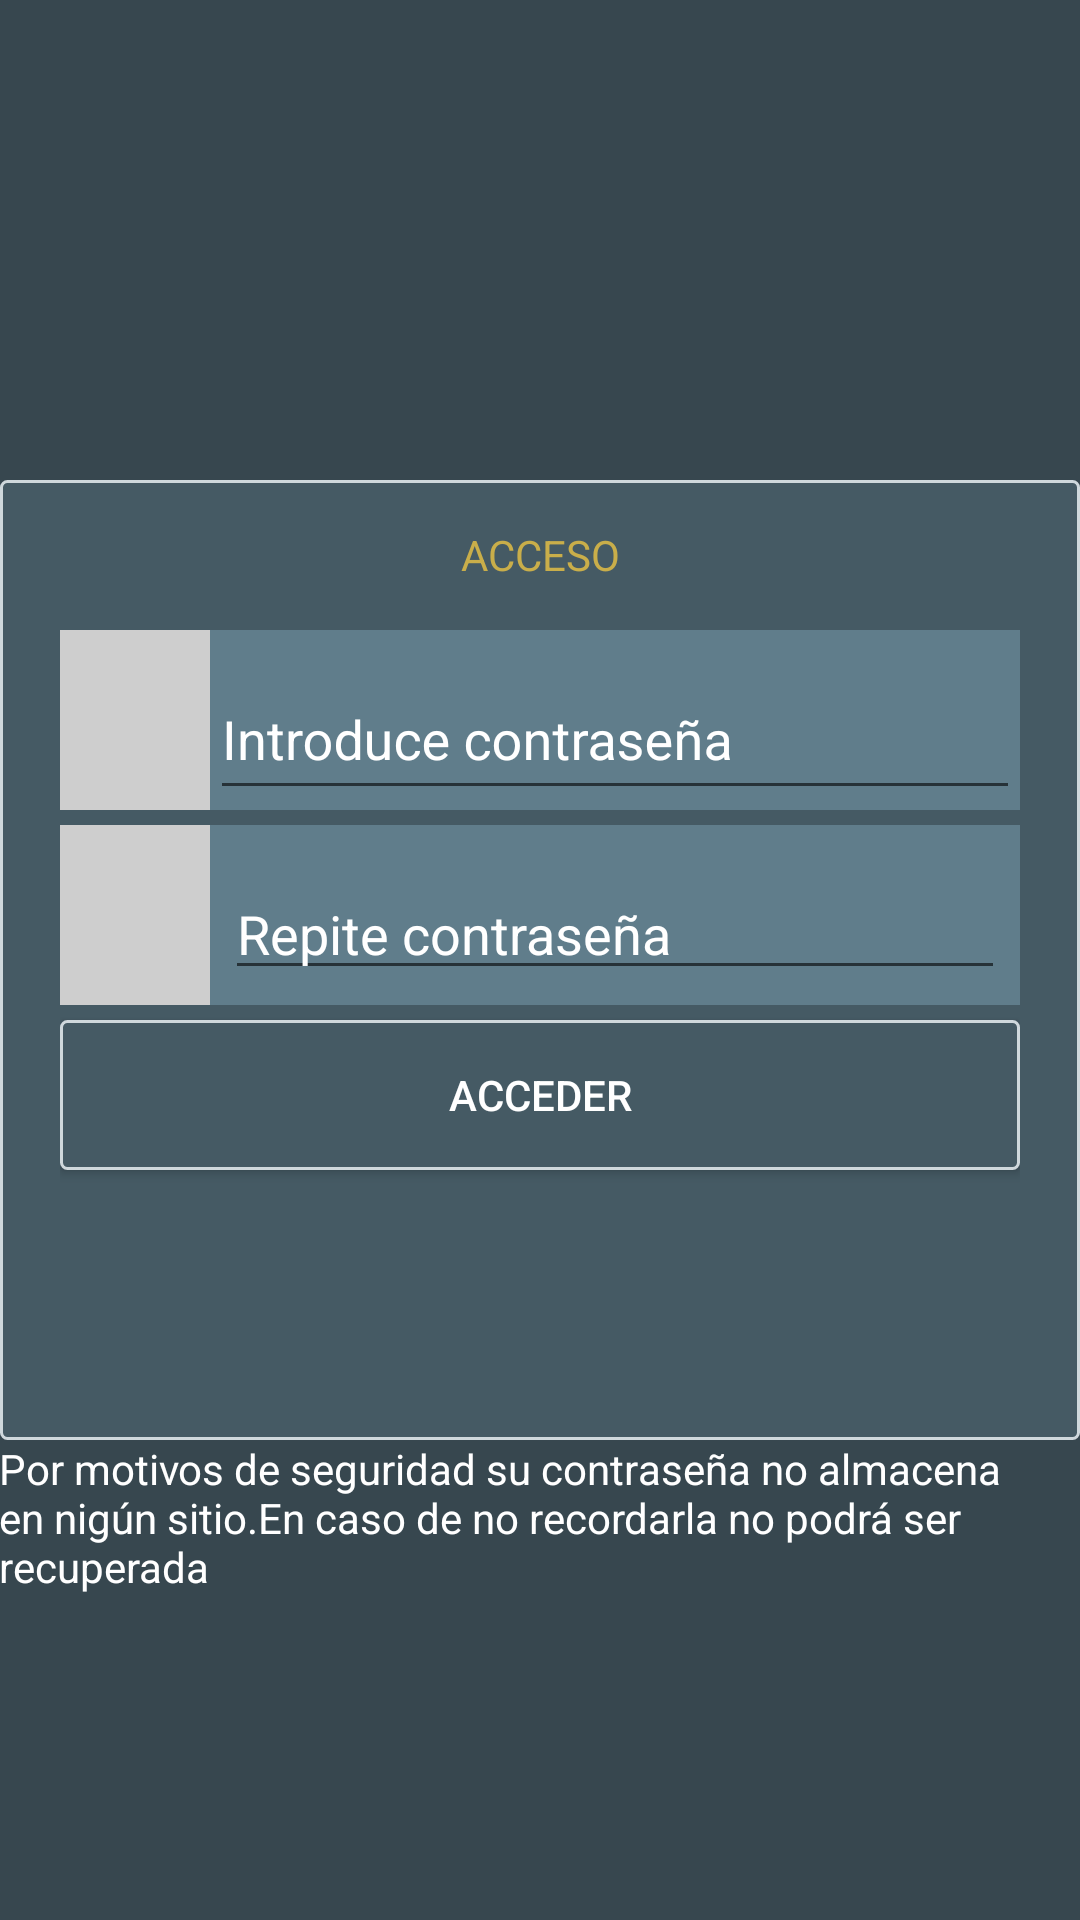

Reconstruct the res/layout file that produces this screen, plus the resources it refers to.
<!-- AndroidManifest.xml: application theme AppTheme -->
<!-- res/layout/activity_login.xml -->
<?xml version="1.0" encoding="utf-8"?>
<LinearLayout xmlns:android="http://schemas.android.com/apk/res/android"
    xmlns:tools="http://schemas.android.com/tools"
    android:layout_width="match_parent"
    android:layout_height="match_parent"
    xmlns:app="http://schemas.android.com/apk/res-auto"
    android:orientation="vertical"
    android:focusable="true"
    android:focusableInTouchMode="true"
    android:background="@color/blue_grey_oscuro"
    tools:context=".actividades.LoginActivity">
    <LinearLayout
        android:layout_width="match_parent"
        android:layout_height="0dp"
        android:layout_weight="1"></LinearLayout>
    <LinearLayout
        android:layout_width="match_parent"
        android:layout_height="0dp"
        android:layout_weight="2"
        android:orientation="vertical"
        android:layout_gravity="center"
        android:background="@drawable/fondo_redondo_gris"
        android:paddingRight="20dp"
        android:paddingLeft="20dp"
        android:paddingBottom="20dp">
        <TextView
            android:layout_width="match_parent"
            android:layout_height="50dp"
            android:id="@+id/tv_acceso"
            android:text="@string/acceso"
            android:textColor="@color/amarillo"
            android:gravity="center"/>
        <LinearLayout
            android:layout_width="match_parent"
            android:layout_height="wrap_content"
            android:layout_marginBottom="5dp">
            <ImageView
                android:layout_width="50dp"
                android:layout_height="60dp"
                android:background="@color/gris_muy_claro"
                android:src="@drawable/lock2"
                android:padding="5dp"/>
            <android.support.design.widget.TextInputLayout
                android:layout_width="match_parent"
                android:layout_height="60dp"
                android:id="@+id/til_pass"
                android:layout_centerHorizontal="true"
                android:background="@color/ColorPrimary"
                app:hintTextAppearance="@style/Hint"
                android:textColorHint="@color/blanco_perfecto"

                >

                <EditText
                    android:layout_width="match_parent"
                    android:layout_height="match_parent"
                    android:id="@+id/et_pass"
                    android:hint="@string/hint_pass"
                    android:singleLine="true"
                    android:textColor="@color/blanco_perfecto"
                    />

            </android.support.design.widget.TextInputLayout>
        </LinearLayout>
        <LinearLayout
            android:layout_width="match_parent"
            android:layout_height="wrap_content"
            android:layout_marginBottom="5dp">
            <ImageView
                android:layout_width="50dp"
                android:layout_height="60dp"
                android:background="@color/gris_muy_claro"
                android:src="@drawable/lock2"
                android:padding="5dp"/>
            <android.support.design.widget.TextInputLayout
                android:layout_width="match_parent"
                android:layout_height="60dp"
                android:id="@+id/til_repass"
                app:hintTextAppearance="@style/Hint"
                android:layout_centerHorizontal="true"
                android:background="@color/ColorPrimary"
                android:textColorHint="@color/blanco_perfecto"
                android:padding="5dp"
                >

                <EditText
                    android:layout_width="match_parent"
                    android:layout_height="match_parent"
                    android:id="@+id/et_rePass"
                    android:textColor="@color/blanco_perfecto"
                    android:hint="@string/hint_rePass"
                    android:textColorHint="@color/blanco_perfecto"
                    android:singleLine="true"/>

            </android.support.design.widget.TextInputLayout>
        </LinearLayout>
        <Button
            android:layout_width="match_parent"
            android:layout_height="50dp"
            android:id="@+id/bt_acceder"
            android:text="@string/acceder"
            android:textColor="@color/blanco_perfecto"
            android:background="@drawable/fondo_redondo_gris"/>

    </LinearLayout>
    <LinearLayout
        android:layout_width="match_parent"
        android:layout_height="0dp"
        android:layout_weight="1">
        <TextView
            android:layout_width="match_parent"
            android:layout_height="match_parent"
            android:id="@+id/tv_avisoPass"
            android:padding="@dimen/activity_horizontal_margin"
            android:text="@string/avisoPass"
            android:textColor="@color/blanco_perfecto"/>
    </LinearLayout>


</LinearLayout>
<!-- resources referenced by this layout -->
<resources>
  <color name="ColorPrimary">#607D8B</color>
  <color name="amarillo">#c9ae4a</color>
  <color name="blanco_perfecto">#ffffff</color>
  <color name="blue_grey_oscuro">#37474F</color>
  <color name="gris_muy_claro">#cecece</color>
  <!-- drawable fondo_redondo_gris (drawable) -->
  <?xml version="1.0" encoding="utf-8"?>
  <shape
      xmlns:android="http://schemas.android.com/apk/res/android"
      android:shape="rectangle">
      <stroke android:width="1dp" android:color="@color/ColorPrimaryLight" />
      <corners android:radius="2dp" />
      <solid android:color="@color/ColorPrimaryDark" />
  </shape>
  <string name="acceder">Acceder</string>
  <string name="acceso">ACCESO</string>
  <string name="avisoPass">Por motivos de seguridad
          su contraseña no almacena en nigún sitio.En caso de no recordarla no podrá ser recuperada</string>
  <string name="hint_pass">Introduce contraseña</string>
  <string name="hint_rePass">Repite contraseña</string>
  <style name="Hint" parent="TextAppearance.Design.Hint">
          <item name="android:textColor">@color/ColorText_Icon</item>
      </style>
  <style name="AppTheme" parent="Theme.AppCompat.Light.NoActionBar">
          
  
          <item name="colorPrimary">@color/ColorPrimary</item>
          <item name="colorPrimaryDark">@color/ColorPrimaryDark</item>
          <item name="colorAccent">@color/blanco_perfecto</item>
  
  
  
      </style>
  <color name="ColorPrimaryLight">#CFD8DC</color>
  <color name="ColorPrimaryDark">#455A64</color>
  <color name="ColorText_Icon">#FFFFFF</color>
</resources>
